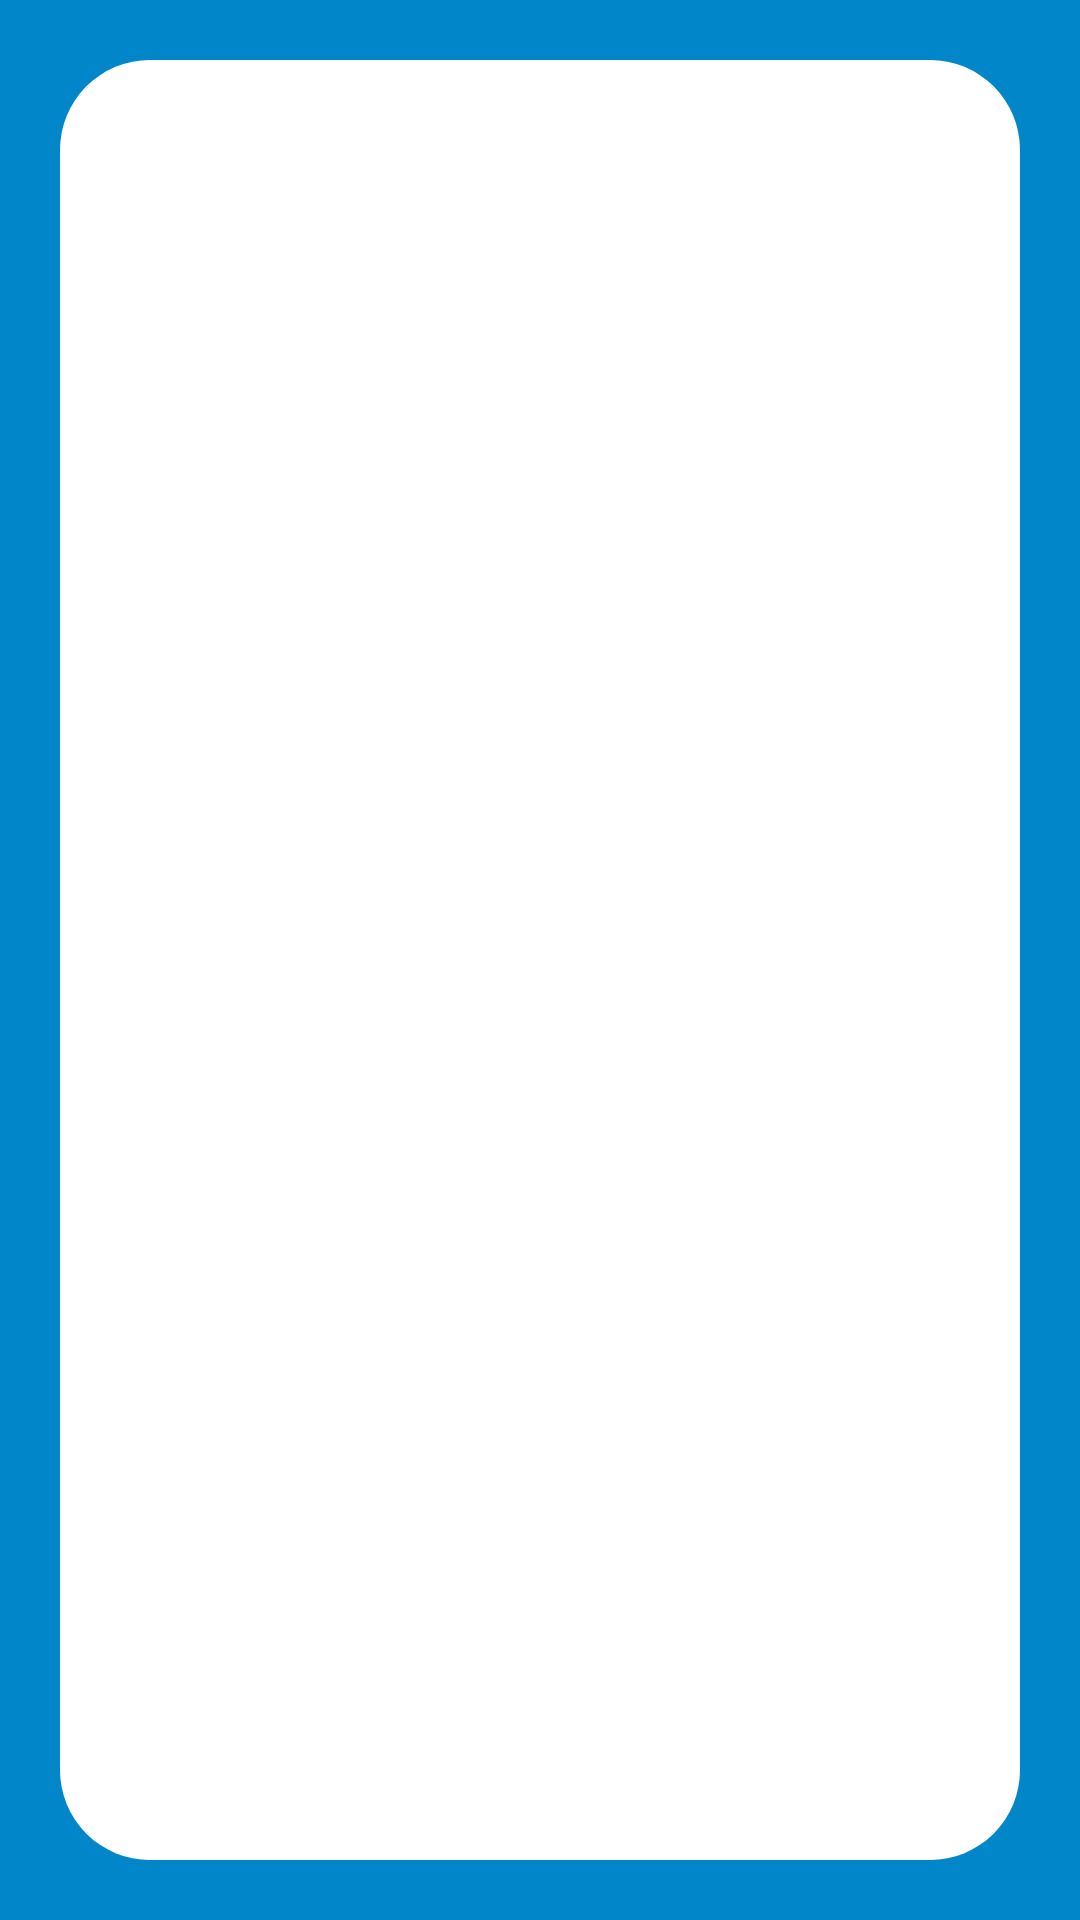

Here is an Android app screen rendered from its layout file. Give the layout XML and the strings, colors and styles it references.
<!-- AndroidManifest.xml: application theme Theme.AppCompat.NoActionBar -->
<!-- res/layout/activity_anteprima.xml -->
<?xml version="1.0" encoding="utf-8"?>
<androidx.constraintlayout.widget.ConstraintLayout xmlns:android="http://schemas.android.com/apk/res/android"
    xmlns:app="http://schemas.android.com/apk/res-auto"
    xmlns:tools="http://schemas.android.com/tools"
    android:layout_width="match_parent"
    android:layout_height="match_parent"
    android:background="#0086c9"
    android:padding="20dp"
    tools:context=".anteprimaActivity">

        <ScrollView
            android:layout_width="match_parent"
            android:layout_height="match_parent"
            android:padding="10dp"
            android:background="@drawable/shape_bianco">

            <LinearLayout
                android:layout_width="match_parent"
                android:layout_height="wrap_content"
                android:orientation="vertical" >

                <TextView
                    android:id="@+id/textView21"
                    android:layout_width="wrap_content"
                    android:layout_height="wrap_content"
                    android:text="sondaggio" />
            </LinearLayout>
        </ScrollView>

</androidx.constraintlayout.widget.ConstraintLayout>
<!-- resources referenced by this layout -->
<resources>
  <!-- drawable shape_bianco (drawable) -->
  <?xml version="1.0" encoding="UTF-8"?>
  <shape xmlns:android="http://schemas.android.com/apk/res/android" android:shape="rectangle">
      <solid android:color="#ffff"/>
      <corners android:radius="30dp"/>
  </shape>
</resources>
